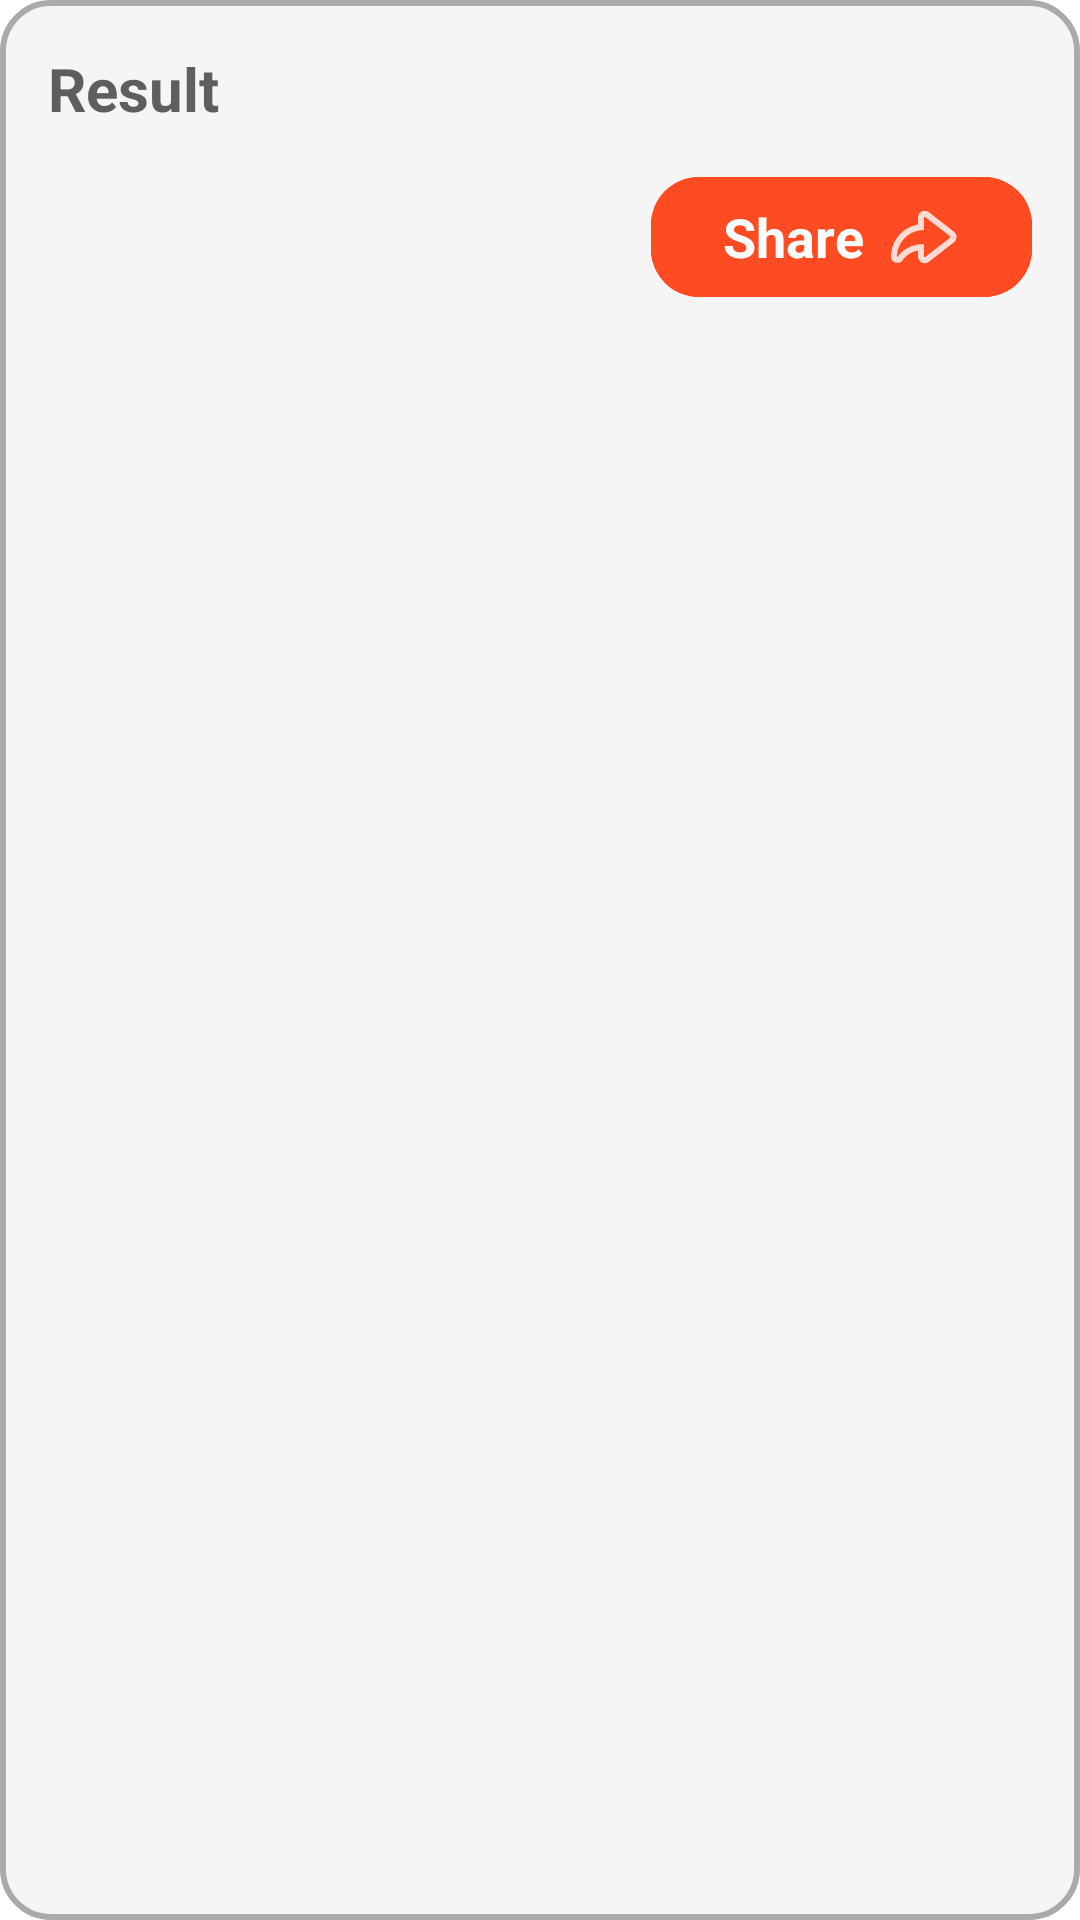

Here is an Android app screen rendered from its layout file. Give the layout XML and the strings, colors and styles it references.
<!-- AndroidManifest.xml: application theme Theme.PartyBankCalculator -->
<!-- res/layout/result_dialog.xml -->
<?xml version="1.0" encoding="utf-8"?>
<LinearLayout xmlns:android="http://schemas.android.com/apk/res/android"
    xmlns:app="http://schemas.android.com/apk/res-auto"
    android:layout_width="wrap_content"
    android:layout_height="wrap_content"
    android:layout_gravity="center"
    android:background="@drawable/card_form"
    android:orientation="vertical">

    <TextView
        android:id="@+id/titleTxt"
        style="@style/TitleText"
        android:layout_width="300dp"
        android:layout_height="wrap_content"
        android:layout_marginHorizontal="16dp"
        android:layout_marginTop="16dp"
        android:text="@string/results" />

    <androidx.recyclerview.widget.RecyclerView
        android:id="@+id/debtorsRecycler"
        android:layout_width="match_parent"
        android:layout_height="wrap_content"
        android:layout_marginTop="4dp"
        android:clipToPadding="true"
        android:nestedScrollingEnabled="false" />

    <com.google.android.material.button.MaterialButton
        android:id="@+id/shareBtn"
        style="@style/ButtonStyle"
        android:layout_width="wrap_content"
        android:layout_height="wrap_content"
        android:layout_marginHorizontal="16dp"
        android:layout_marginVertical="8dp"
        android:layout_gravity="end"
        android:text="@string/share"
        app:icon="@drawable/share_vector"
        app:iconGravity="end"
        app:iconSize="24dp" />

</LinearLayout>
<!-- resources referenced by this layout -->
<resources>
  <!-- drawable card_form (drawable) -->
  <?xml version="1.0" encoding="utf-8"?>
  <shape android:shape="rectangle" xmlns:android="http://schemas.android.com/apk/res/android">
      <corners android:radius="16dp"/>
      <solid android:color="@color/eventCardColor"/>
      <stroke android:color="@color/eventCardStroke" android:width="2dp"/>
  </shape>
  <!-- drawable share_vector (drawable) -->
  <vector xmlns:android="http://schemas.android.com/apk/res/android" android:height="24dp" android:viewportHeight="24" android:viewportWidth="24" android:width="24dp">
        
      <path android:fillColor="@color/softMainColor" android:fillType="evenOdd" android:pathData="M1,18.509C1,13.168 4.902,8.771 10,7.846V5.511C10,3.639 12.153,2.586 13.631,3.735L21.974,10.224C23.132,11.125 23.132,12.875 21.974,13.776L13.631,20.265C12.153,21.414 10,20.361 10,18.489V16.519C7.741,16.952 5.963,18.116 4.928,19.684C4.332,20.586 3.306,20.774 2.56,20.563C1.805,20.351 1,19.631 1,18.509ZM12.403,5.314C12.239,5.186 12,5.303 12,5.511V9.417C12,9.555 11.887,9.666 11.749,9.67C8.091,9.768 4.978,12.012 3.666,15.166C3.468,15.64 3.311,16.135 3.2,16.647C3.076,17.217 3.007,17.807 3.001,18.412C3,18.444 3,18.476 3,18.509C3,18.644 3.184,18.695 3.258,18.582C3.275,18.558 3.291,18.533 3.307,18.509C3.307,18.509 3.307,18.509 3.307,18.509C3.634,18.024 4.011,17.576 4.43,17.168C4.715,16.89 5.02,16.631 5.343,16.391C7.059,15.116 9.286,14.382 11.75,14.336C11.888,14.333 12,14.445 12,14.583V18.489C12,18.697 12.239,18.814 12.403,18.686L20.746,12.197C20.875,12.097 20.875,11.903 20.746,11.803L12.403,5.314Z"/>
      
  </vector>
  <string name="results">Result</string>
  <string name="share">Share</string>
  <style name="ButtonStyle" parent="Base.Theme.PartyBankCalculator">
          <item name="android:textSize">18sp</item>
          <item name="android:backgroundTint">@color/alternative</item>
          <item name="android:textColor">@color/white</item>
          <item name="android:textStyle">bold</item>
          <item name="cornerRadius">16dp</item>
      </style>
  <style name="TitleText" parent="Base.Theme.PartyBankCalculator">
          <item name="android:textSize">20sp</item>
          <item name="android:textStyle">bold</item>
      </style>
  <style name="Theme.PartyBankCalculator" parent="Base.Theme.PartyBankCalculator" />
  <color name="eventCardColor">#BBF2F2F2</color>
  <color name="eventCardStroke">#FFAAAAAA</color>
  <color name="softMainColor">#CCFFFFFF</color>
  <style name="Base.Theme.PartyBankCalculator" parent="Theme.Material3.Light.NoActionBar">
          <item name="colorControlActivated">@color/mainColor</item>
          <item name="colorPrimaryDark">@color/mainGrey</item>
          <item name="android:windowBackground">@color/bg_color</item>
          <item name="android:textSelectHandle">@color/transparent</item>
          <item name="android:textSelectHandleLeft">@color/transparent</item>
          <item name="android:textSelectHandleRight">@color/transparent</item>
          <item name="android:textColorHighlight">@color/alternativeSoft</item>
          <item name="android:textColor">@color/textColor</item>
          <item name="android:statusBarColor">@color/cardViewColor</item>
          <item name="android:windowLightStatusBar">true</item>
          <item name="fontFamily">@font/lato_regular</item>
          <item name="android:textColorHint">@color/hintColor</item>
          <item name="android:textSize">16sp</item>
          <item name="android:iconTint">@color/white</item>
      </style>
  <color name="alternative">@color/secondColor</color>
  <color name="white">#FFFFFFFF</color>
  <color name="mainColor">#adff54</color>
  <color name="mainGrey">#222222</color>
  <color name="bg_color">#EEFFFFFF</color>
  <color name="transparent">#00000000</color>
  <color name="alternativeSoft">#99FF4B21</color>
  <color name="textColor">#5E5E5E</color>
  <color name="cardViewColor">@color/white</color>
  <color name="hintColor">#444848</color>
  <color name="secondColor">#FFFF4B21</color>
</resources>
